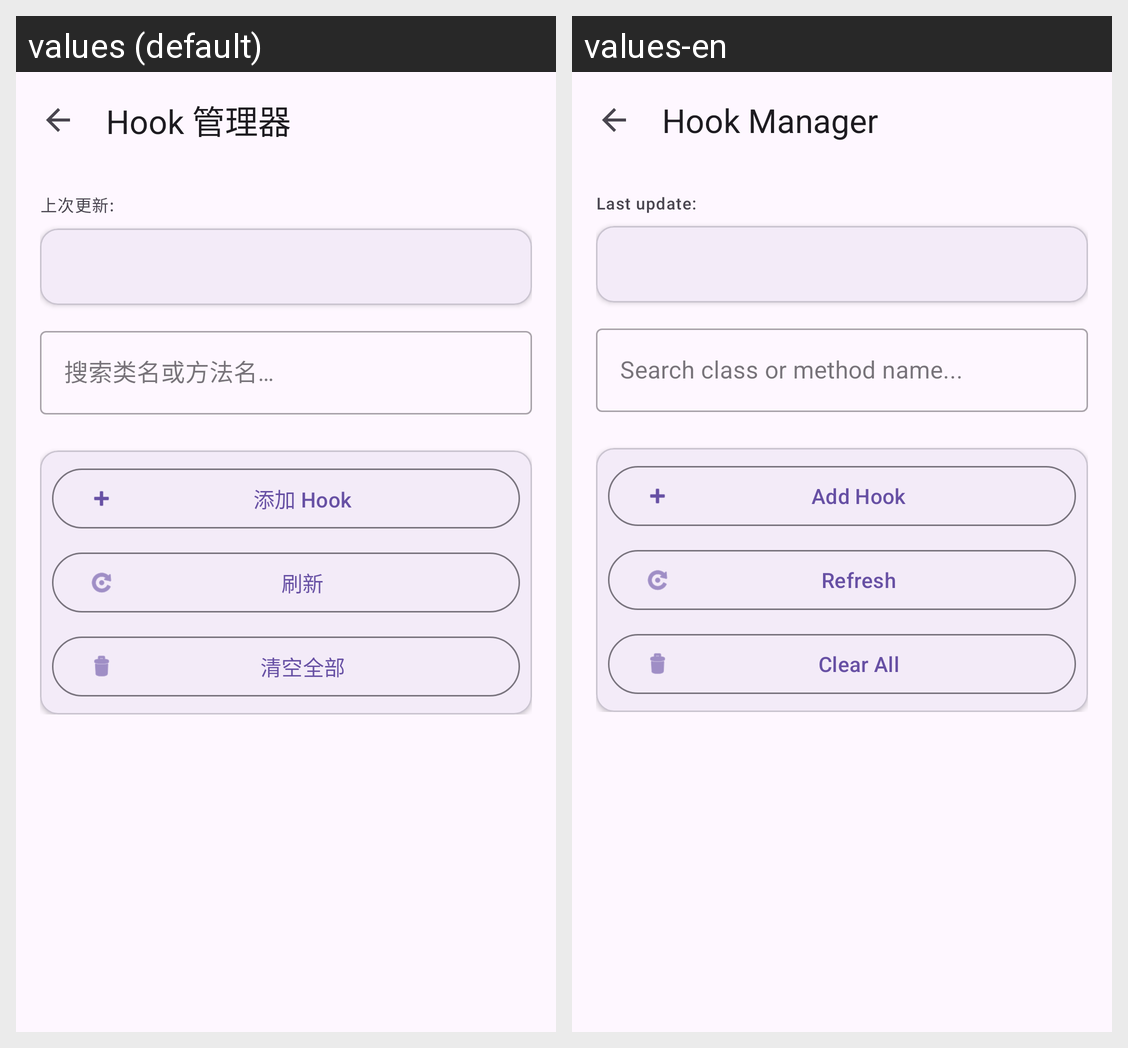

Here is an Android app screen in its default locale and in the app's own translations. Write out the translated-string differences for the strings that appear on this screen.
Android screen res/layout/activity_hook_manager.xml rendered under 2 locales, left to right: values (default), values-en. Device: Nexus 5 (rendered at 1080×1920; each locale shown at half size, 540×960, under a caption strip naming it); theme Theme.JustNothing.
Strings drawn on this screen, with the default value and each locale's value (text and hints the layout hard-codes, and strings that could not be matched under every locale, appear in the picture but are not listed):

analysis_hook_title
  values: Hook 管理器
  values-en: Hook Manager

analysis_hook_last_update
  values: 上次更新:
  values-en: Last update:

analysis_hook_search_hint
  values: 搜索类名或方法名…
  values-en: Search class or method name...

analysis_hook_btn_add
  values: 添加 Hook
  values-en: Add Hook

analysis_hook_btn_refresh
  values: 刷新
  values-en: Refresh

analysis_hook_btn_clear_all
  values: 清空全部
  values-en: Clear All
